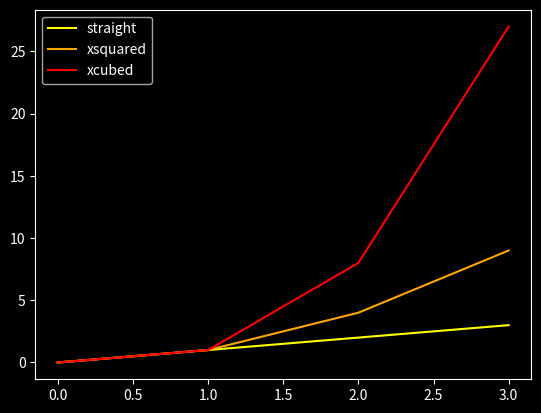

This figure's Python source:
# Program that displays a plot of the functions f(x)=x, g(x)=x2 and h(x)=x3 in the range [0, 4] on the one set of axes
# Author: Anna Kozakiewicz

import numpy as np
import matplotlib.pyplot as plt

# change background color to black 
plt.style.use('dark_background')

xpoints = np.array (range(0, 4))
gpoints = xpoints * xpoints
hpoints = xpoints * xpoints * xpoints

plt.plot (xpoints, xpoints, label = 'straight', color='yellow') 
plt.plot (xpoints, gpoints, label = 'xsquared', color = 'orange')
plt.plot (xpoints, hpoints, label = 'xcubed', color = 'red')

plt.legend()
plt.show()
